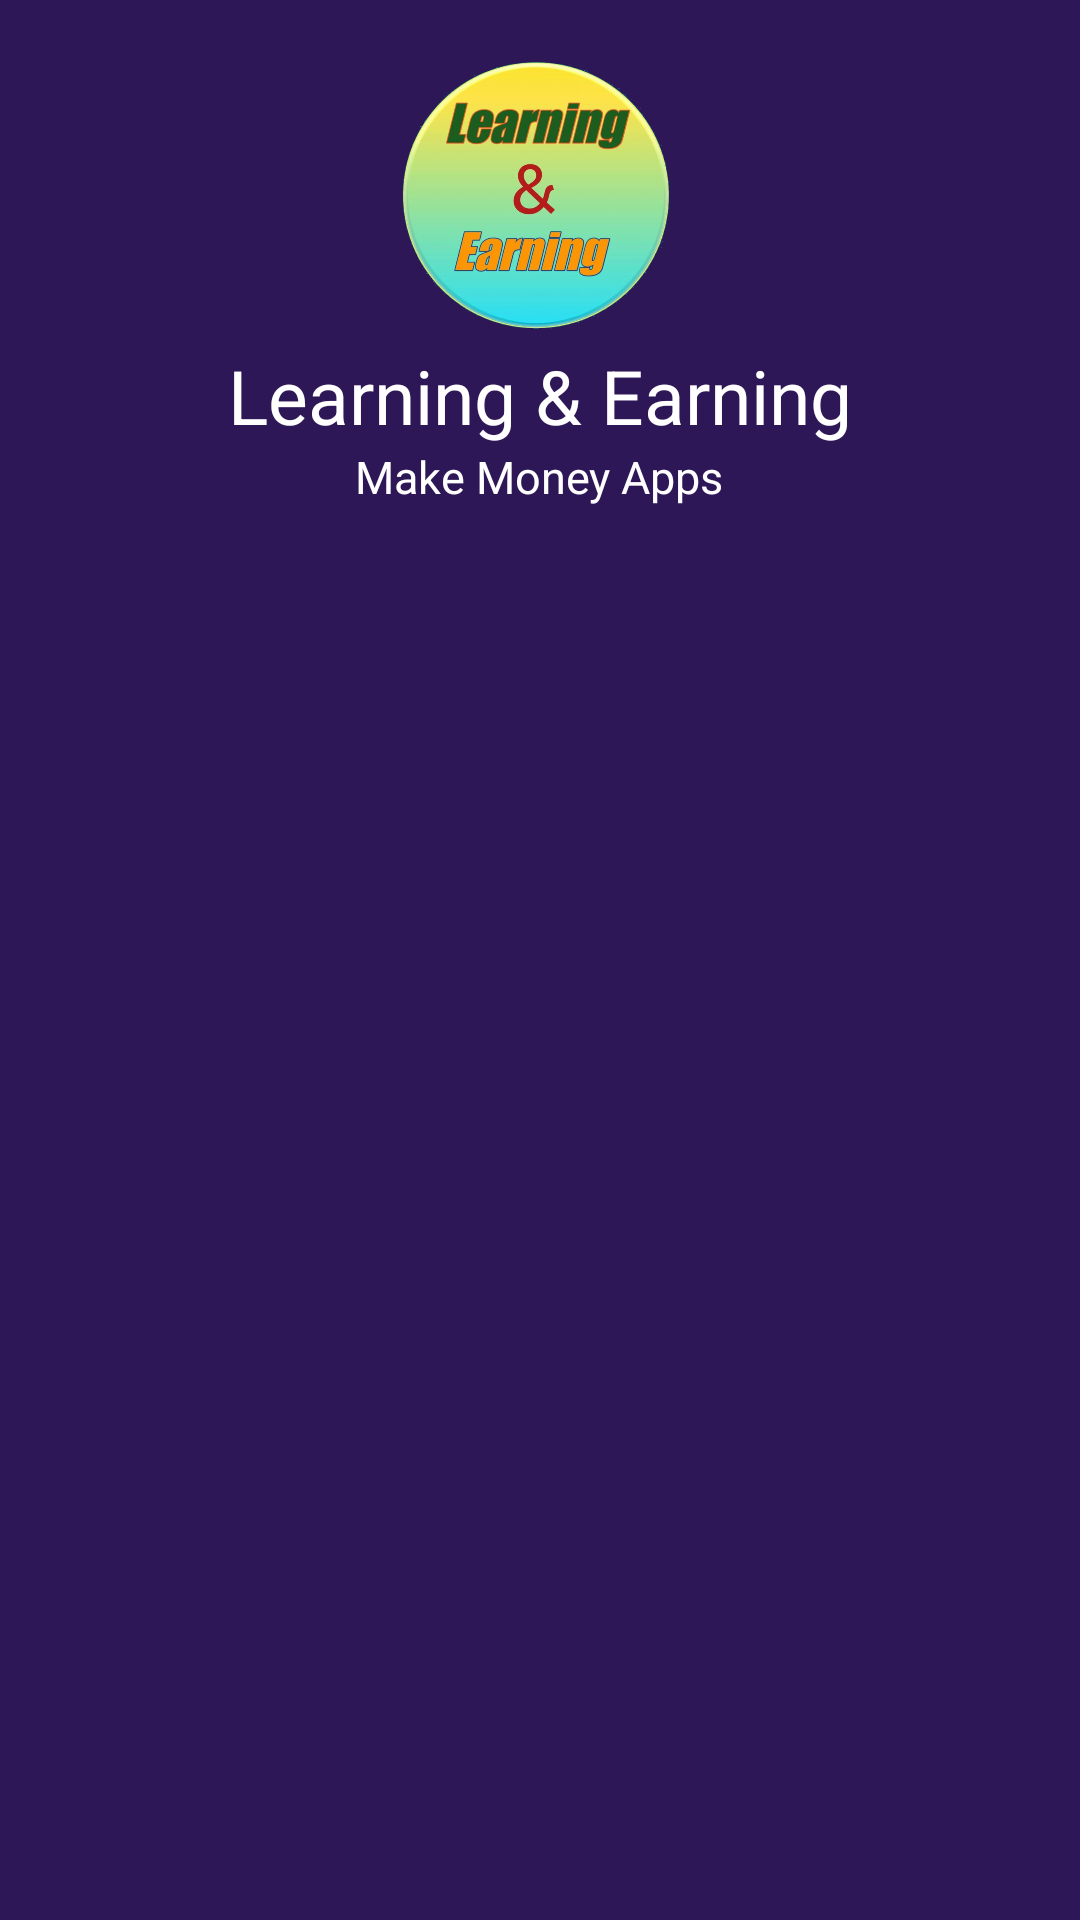

The Android layout XML behind this screen, and the referenced resources:
<!-- AndroidManifest.xml: application theme AppTheme -->
<!-- res/layout/header.xml -->
<?xml version="1.0" encoding="utf-8"?>
<LinearLayout
    xmlns:android="http://schemas.android.com/apk/res/android"
    android:orientation="vertical"
    android:background="#2E1757"
    android:layout_width="match_parent"
    android:layout_height="wrap_content">

    <ImageView
        android:layout_gravity="center_horizontal"
        android:layout_marginTop="15dp"
        android:layout_width="100dp"
        android:layout_height="100dp"
        android:src="@drawable/appiconle" />

    <TextView
        android:text="Learning &amp; Earning"
        android:textColor="#ffffff"
        android:textAllCaps="false"
        android:textSize="25dp"
        android:layout_gravity="center_horizontal"
        android:layout_width="wrap_content"
        android:layout_height="wrap_content" />

        <TextView
        android:text="Make Money Apps"
        android:textColor="#ffffff"
        android:textAllCaps="false"
        android:textSize="15dp"
        android:layout_gravity="center_horizontal"
        android:layout_width="wrap_content"
        android:layout_height="wrap_content" />



</LinearLayout>
<!-- resources referenced by this layout -->
<resources>
  <!-- drawable appiconle: png bitmap (drawable-hdpi, 281420 bytes) -->
  <style name="AppTheme" parent="Theme.AppCompat.Light.DarkActionBar">
          
          <item name="colorPrimary">@color/colorPrimary</item>
          <item name="colorPrimaryDark">@color/colorPrimaryDark</item>
          <item name="colorAccent">@color/colorAccent</item>
      </style>
  <color name="colorPrimary">#3E3A61</color>
  <color name="colorPrimaryDark">#312E57</color>
  <color name="colorAccent">#D81B60</color>
</resources>
